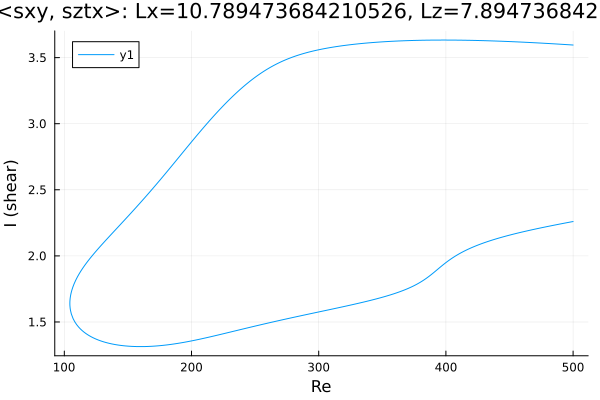

The data file committed next to this chart (first rows):
Re, shear
500.0, 3.595
498.8, 3.596
497.4, 3.597
496, 3.598
494.6, 3.599
493.1, 3.599
491.7, 3.6
490.3, 3.601
488.9, 3.602
487.5, 3.603
486.1, 3.604
484.7, 3.604
483.2, 3.605
481.8, 3.606
480.4, 3.607
479, 3.608
477.6, 3.608
476.2, 3.609
474.8, 3.61
473.3, 3.611
471.9, 3.611
470.5, 3.612
469.1, 3.613
467.7, 3.613
466.3, 3.614
464.9, 3.615
463.4, 3.616
462, 3.616
460.6, 3.617
459.2, 3.617
457.8, 3.618
456.4, 3.619
455, 3.619
453.5, 3.62
452.1, 3.621
450.7, 3.621
449.3, 3.622
447.9, 3.622
446.5, 3.623
445.1, 3.623
443.6, 3.624
442.2, 3.624
440.8, 3.625
439.4, 3.625
438, 3.626
436.6, 3.626
435.2, 3.627
433.7, 3.627
432.3, 3.628
430.9, 3.628
429.5, 3.628
428.1, 3.629
426.7, 3.629
425.3, 3.629
423.9, 3.63
422.4, 3.63
421.7, 3.63
420.3, 3.63
418.9, 3.631
417.5, 3.631
... 568 more rows
